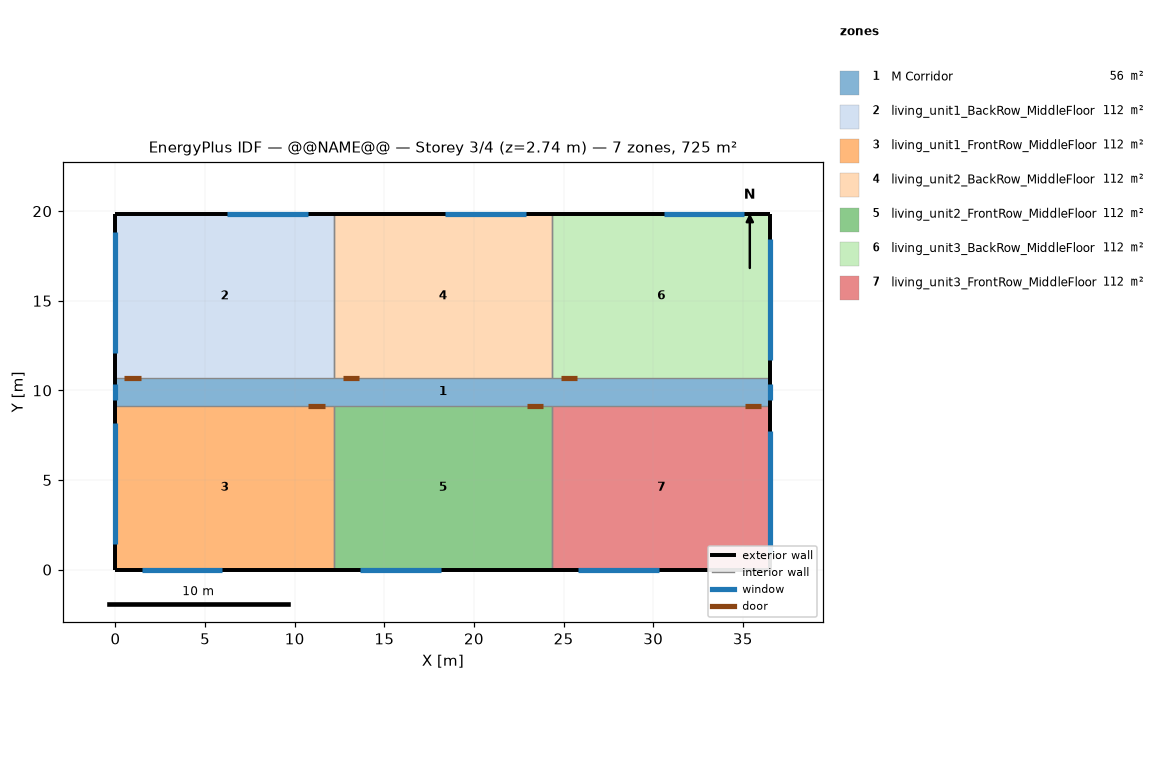
=== STOREY PLAN SPEC (per zone: floor XY polygon, exterior-wall plan segments, windows/doors) ===
zone 1: M Corridor  (55.7 m²)
  floor: (36.54, 9.16) (0.00, 9.16) (0.00, 10.68) (36.54, 10.68)
  exterior wall: (0.00, 10.68) – (0.00, 9.16)  [1.5 m]
    window: (0.00, 10.38) – (0.00, 9.46)  [1.1 m²]
  exterior wall: (36.54, 9.16) – (36.54, 10.68)  [1.5 m]
    window: (36.54, 9.46) – (36.54, 10.38)  [1.1 m²]
zone 2: living_unit1_BackRow_MiddleFloor  (111.5 m²)
  floor: (12.18, 10.68) (0.00, 10.68) (0.00, 19.84) (12.18, 19.84)
  exterior wall: (12.18, 19.84) – (0.00, 19.84)  [12.2 m]
    window: (10.72, 19.84) – (6.22, 19.84)  [6.9 m²]
  exterior wall: (0.00, 19.84) – (0.00, 10.68)  [9.2 m]
    window: (0.00, 18.84) – (0.00, 12.09)  [10.3 m²]
  interior walls: 2
zone 3: living_unit1_FrontRow_MiddleFloor  (111.5 m²)
  floor: (12.18, 0.00) (0.00, 0.00) (0.00, 9.16) (12.18, 9.16)
  exterior wall: (0.00, 0.00) – (12.18, 0.00)  [12.2 m]
    window: (1.46, 0.00) – (5.96, 0.00)  [6.9 m²]
  exterior wall: (0.00, 9.16) – (0.00, 0.00)  [9.2 m]
    window: (0.00, 8.16) – (0.00, 1.41)  [10.3 m²]
  interior walls: 2
zone 4: living_unit2_BackRow_MiddleFloor  (111.5 m²)
  floor: (24.36, 10.68) (12.18, 10.68) (12.18, 19.84) (24.36, 19.84)
  exterior wall: (24.36, 19.84) – (12.18, 19.84)  [12.2 m]
    window: (22.90, 19.84) – (18.40, 19.84)  [6.9 m²]
  interior walls: 3
zone 5: living_unit2_FrontRow_MiddleFloor  (111.5 m²)
  floor: (24.36, 0.00) (12.18, 0.00) (12.18, 9.16) (24.36, 9.16)
  exterior wall: (12.18, 0.00) – (24.36, 0.00)  [12.2 m]
    window: (13.64, 0.00) – (18.14, 0.00)  [6.9 m²]
  interior walls: 3
zone 6: living_unit3_BackRow_MiddleFloor  (111.5 m²)
  floor: (36.54, 10.68) (24.36, 10.68) (24.36, 19.84) (36.54, 19.84)
  exterior wall: (36.54, 10.68) – (36.54, 19.84)  [9.2 m]
    window: (36.54, 11.68) – (36.54, 18.43)  [10.3 m²]
  exterior wall: (36.54, 19.84) – (24.36, 19.84)  [12.2 m]
    window: (35.08, 19.84) – (30.58, 19.84)  [6.9 m²]
  interior walls: 2
zone 7: living_unit3_FrontRow_MiddleFloor  (111.5 m²)
  floor: (36.54, 0.00) (24.36, 0.00) (24.36, 9.16) (36.54, 9.16)
  exterior wall: (24.36, 0.00) – (36.54, 0.00)  [12.2 m]
    window: (25.82, 0.00) – (30.32, 0.00)  [6.9 m²]
  exterior wall: (36.54, 0.00) – (36.54, 9.16)  [9.2 m]
    window: (36.54, 1.00) – (36.54, 7.75)  [10.3 m²]
  interior walls: 2

=== DERIVED (storey summary) ===
Building: @@NAME@@
Storey: 3 of 4  (floor level z = 2.74 m)
Storey gross floor area: 724.8 m²
Zones on this storey: 7
  - M Corridor: floor 55.7 m²; exterior wall 3.0 m (7.9 m²); 2 window(s) 2.2 m²; WWR 28.2%
  - living_unit1_BackRow_MiddleFloor: floor 111.5 m²; exterior wall 21.3 m (55.3 m²); 2 window(s) 17.1 m²; WWR 31.0%
  - living_unit1_FrontRow_MiddleFloor: floor 111.5 m²; exterior wall 21.3 m (55.3 m²); 2 window(s) 17.1 m²; WWR 31.0%
  - living_unit2_BackRow_MiddleFloor: floor 111.5 m²; exterior wall 12.2 m (31.6 m²); 1 window(s) 6.9 m²; WWR 21.7%
  - living_unit2_FrontRow_MiddleFloor: floor 111.5 m²; exterior wall 12.2 m (31.6 m²); 1 window(s) 6.9 m²; WWR 21.7%
  - living_unit3_BackRow_MiddleFloor: floor 111.5 m²; exterior wall 21.3 m (55.3 m²); 2 window(s) 17.1 m²; WWR 31.0%
  - living_unit3_FrontRow_MiddleFloor: floor 111.5 m²; exterior wall 21.3 m (55.3 m²); 2 window(s) 17.1 m²; WWR 31.0%
Zone adjacency (shared interzone walls):
  - living_unit1_BackRow_MiddleFloor ↔ living_unit2_BackRow_MiddleFloor
  - living_unit1_FrontRow_MiddleFloor ↔ living_unit2_FrontRow_MiddleFloor
  - living_unit2_BackRow_MiddleFloor ↔ living_unit3_BackRow_MiddleFloor
  - living_unit2_FrontRow_MiddleFloor ↔ living_unit3_FrontRow_MiddleFloor